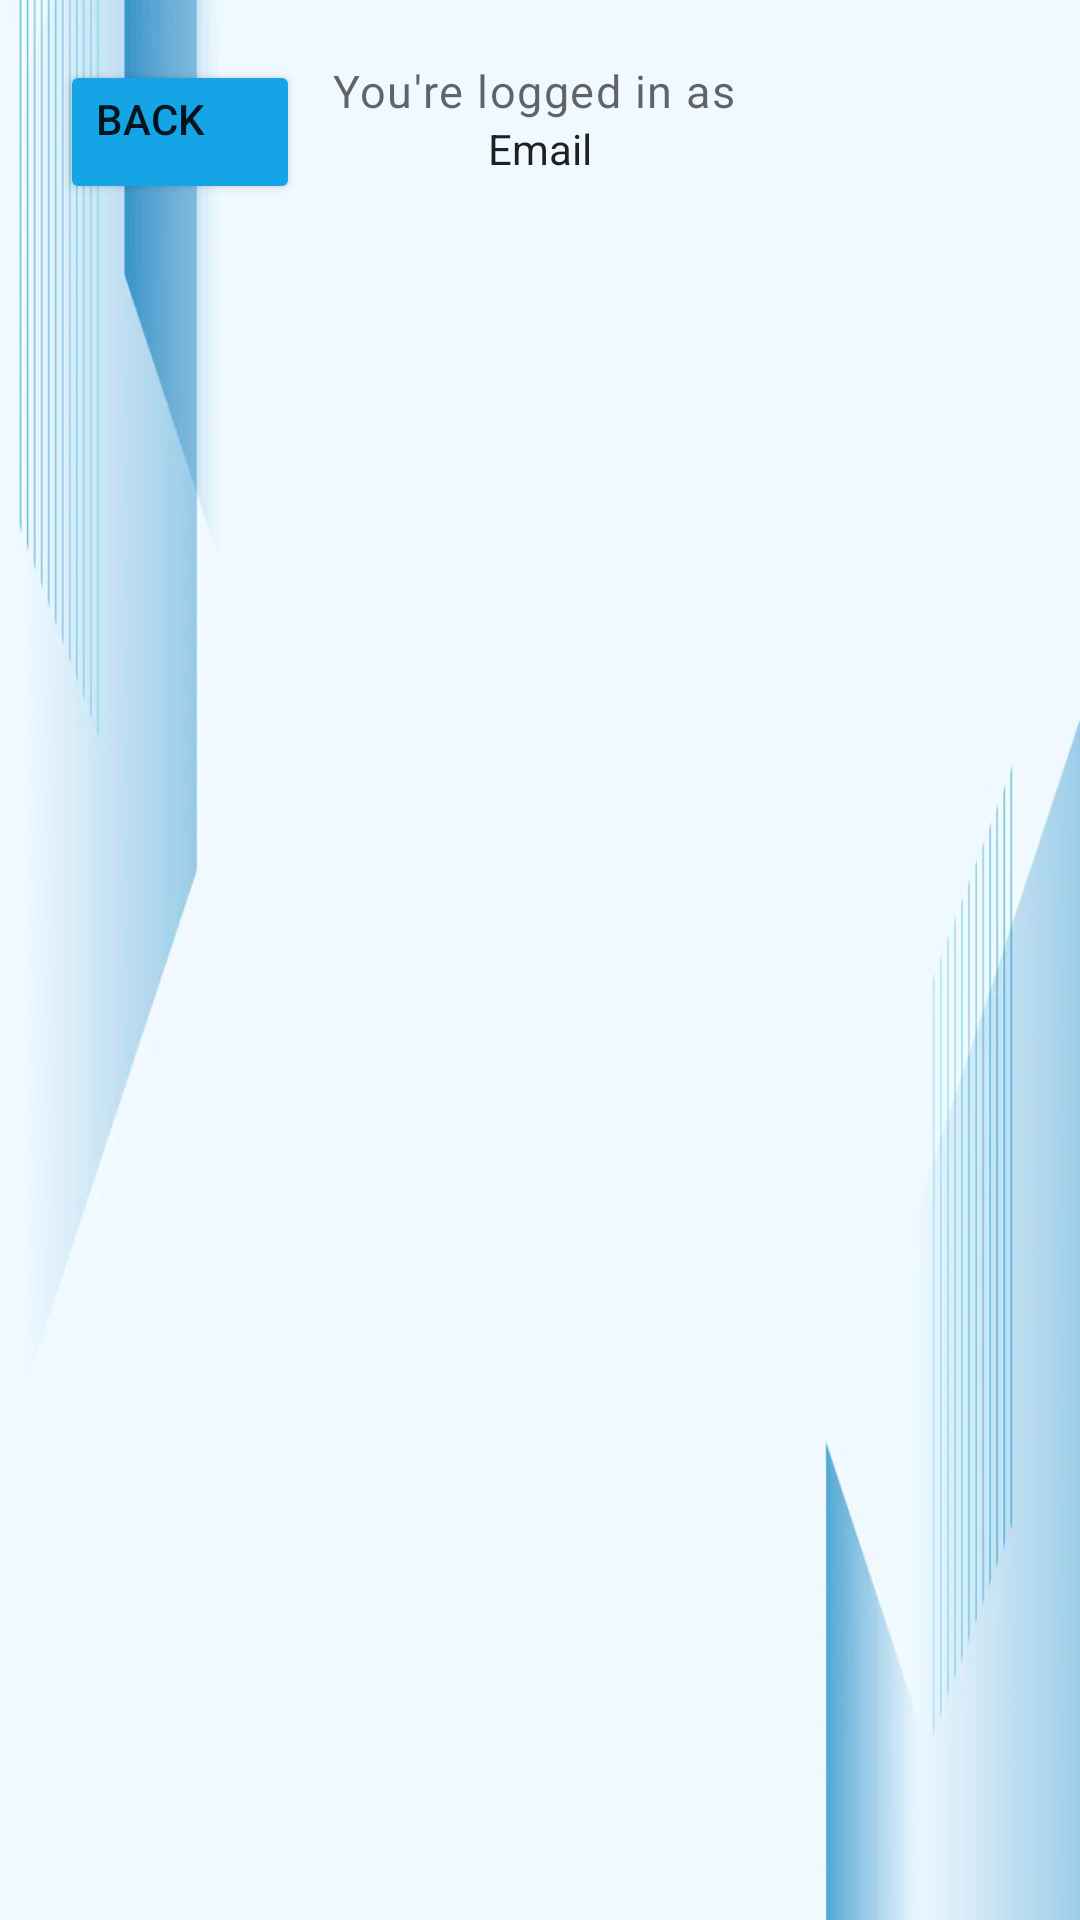

Write the Android layout XML for this screen, with the resource values it uses.
<!-- AndroidManifest.xml: application theme Theme.Smartdoor_app -->
<!-- res/layout/activity_history.xml -->
<?xml version="1.0" encoding="utf-8"?>
<RelativeLayout xmlns:android="http://schemas.android.com/apk/res/android"
    xmlns:app="http://schemas.android.com/apk/res-auto"
    xmlns:tools="http://schemas.android.com/tools"
    android:layout_width="match_parent"
    android:layout_height="match_parent"
    android:padding="20dp"
    tools:context=".ProfileActivity"
    android:background="@drawable/background2">

    <Button
        android:id="@+id/backBtn"
        android:layout_width="80dp"
        android:layout_height="wrap_content"
        android:backgroundTint="#15A5E6"
        android:gravity="start"
        android:text="Back" />

    <TextView
        style="@style/TextAppearance.MaterialComponents.Caption"
        android:layout_width="match_parent"
        android:layout_height="wrap_content"
        android:gravity="center"
        android:layout_marginBottom="100dp"
        android:text="You're logged in as "
        android:textSize="15sp" />


    <TextView
        android:id="@+id/emailTv"
        style="@style/TextAppearance.AppCompat.Body1"
        android:layout_width="match_parent"
        android:layout_height="wrap_content"
        android:layout_marginTop="20dp"
        android:gravity="center"
        android:text="Email" />





    <androidx.recyclerview.widget.RecyclerView
        android:id="@+id/record_list"
        android:layout_width="match_parent"
        android:layout_height="wrap_content"
        android:layout_marginTop="50dp"
        tools:listitem="@layout/activity_user_item"/>




</RelativeLayout>
<!-- resources referenced by this layout -->
<resources>
  <!-- drawable background2: webp bitmap (drawable, 6758 bytes) -->
  <style name="Theme.Smartdoor_app" parent="Theme.MaterialComponents.DayNight.DarkActionBar">
          
          <item name="colorPrimary">@color/purple_500</item>
          <item name="colorPrimaryVariant">@color/purple_700</item>
          <item name="colorOnPrimary">@color/white</item>
          
          <item name="colorSecondary">@color/teal_200</item>
          <item name="colorSecondaryVariant">@color/teal_700</item>
          <item name="colorOnSecondary">@color/black</item>
          
          <item name="android:statusBarColor" tools:targetApi="l">?attr/colorPrimaryVariant</item>
          
      </style>
  <!-- not gathered from this repository: default colours our renderer supplied (Android Studio template values) -->
  <color name="purple_500">#FF6200EE</color>
  <color name="purple_700">#FF3700B3</color>
  <color name="teal_200">#FF03DAC5</color>
  <color name="teal_700">#FF018786</color>
  <color name="black">#FF000000</color>
  <color name="white">#FFFFFFFF</color>
</resources>
